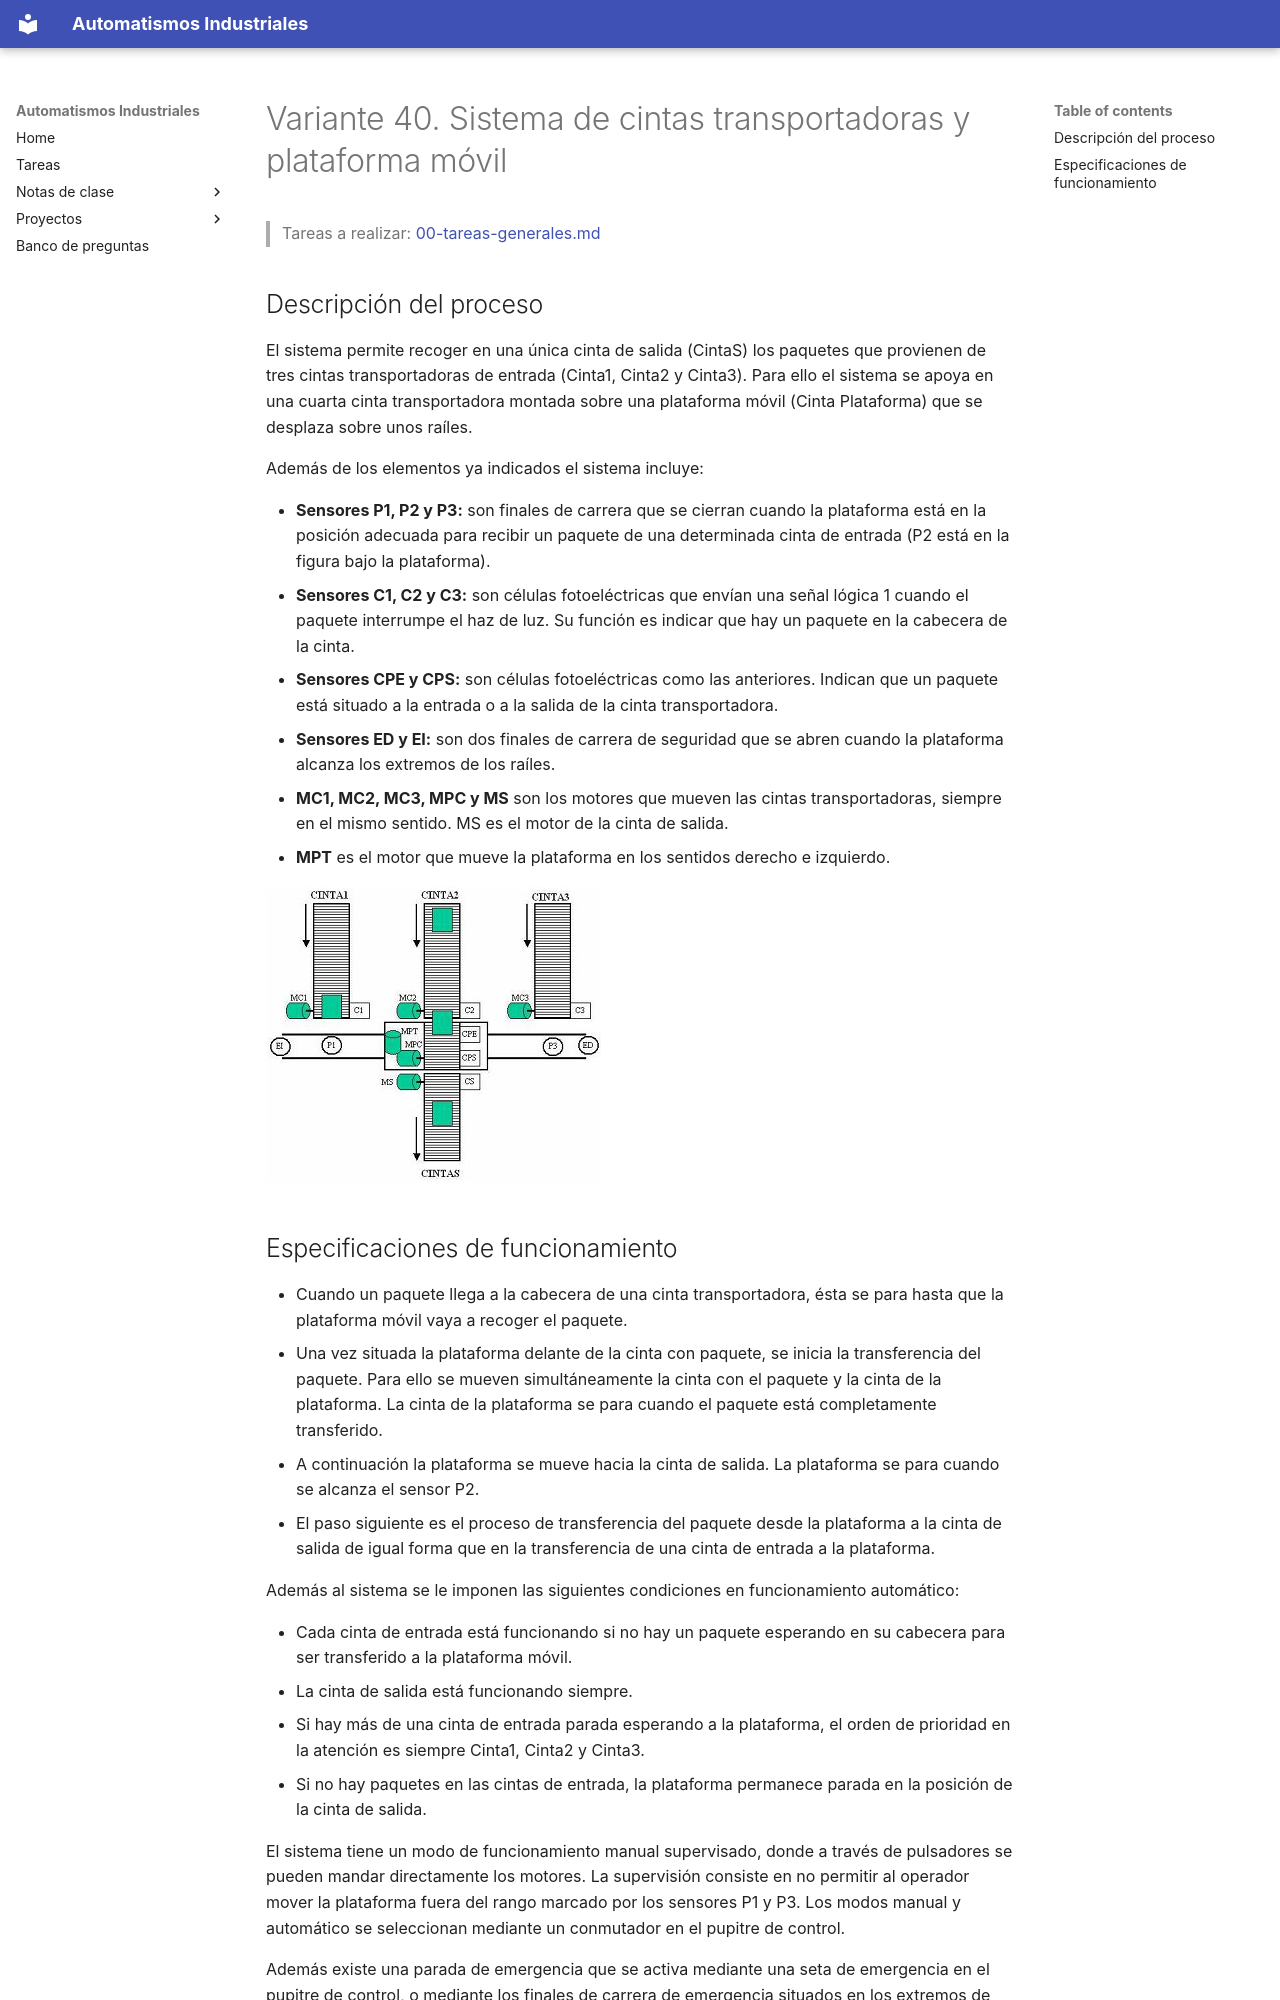

repository: vladimir1284/automatismos-industriales · page: proyectos/variantes/variante-40-cintas-transportadoras-y-plataforma-movil/index.html · generator: mkdocs

# Variante 40. Sistema de cintas transportadoras y plataforma móvil

> Tareas a realizar: [00-tareas-generales.md](00-tareas-generales.md)

## Descripción del proceso

El sistema permite recoger en una única cinta de salida (CintaS) los paquetes que provienen de tres cintas transportadoras de entrada (Cinta1, Cinta2 y Cinta3). Para ello el sistema se apoya en una cuarta cinta transportadora montada sobre una plataforma móvil (Cinta Plataforma) que se desplaza sobre unos raíles.

Además de los elementos ya indicados el sistema incluye:

- **Sensores P1, P2 y P3:** son finales de carrera que se cierran cuando la plataforma está en la posición adecuada para recibir un paquete de una determinada cinta de entrada (P2 está en la figura bajo la plataforma).
- **Sensores C1, C2 y C3:** son células fotoeléctricas que envían una señal lógica 1 cuando el paquete interrumpe el haz de luz. Su función es indicar que hay un paquete en la cabecera de la cinta.
- **Sensores CPE y CPS:** son células fotoeléctricas como las anteriores. Indican que un paquete está situado a la entrada o a la salida de la cinta transportadora.
- **Sensores ED y EI:** son dos finales de carrera de seguridad que se abren cuando la plataforma alcanza los extremos de los raíles.
- **MC1, MC2, MC3, MPC y MS** son los motores que mueven las cintas transportadoras, siempre en el mismo sentido. MS es el motor de la cinta de salida.
- **MPT** es el motor que mueve la plataforma en los sentidos derecho e izquierdo.

![Esquema del sistema de cintas transportadoras y plataforma móvil](imagenes/variante-40-esquema.png)
